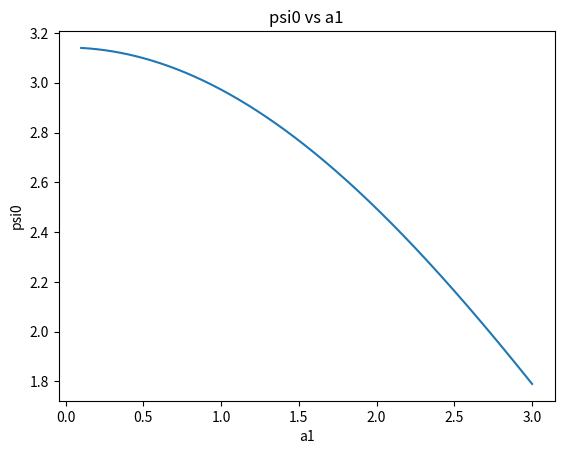

This figure's Python source:
'not working program to plot psi0 vs a1 for a2=0'
import numpy as np
import scipy
import matplotlib.pyplot as plt
from mpl_toolkits.mplot3d import Axes3D
from matplotlib import cm
from matplotlib.ticker import LinearLocator, FormatStrFormatter
import matplotlib.cm as cm
import matplotlib.colors as cc
from scipy import special
R1=0.5
R2=1
'alpha1 values'
al1=np.linspace(0.1,3,800) # Bessel functions only take positive values
scsp=scipy.special
def j(v,a):
	'Function to return bessel of 1st kind wrt order v,and R,a'
	BF11=scsp.jv(v,a)
	return (BF11)
def y(v,a):
	'Function to return bessel of 2st kind wrt order v,and R,a'
	BF22=scsp.yv(v,a)
	return (BF22)
'ps0 function for a2=0'
psi0=(2*np.pi*R1/al1)*j(1,al1*R1)
psi0=psi0+np.pi*(R2**2-R1**2)*j(0,al1*R1)
plt.plot(al1,psi0)
plt.title('psi0 vs a1')
plt.xlabel('a1')
plt.ylabel('psi0')
plt.savefig('psi0 for a2=0')
plt.show()